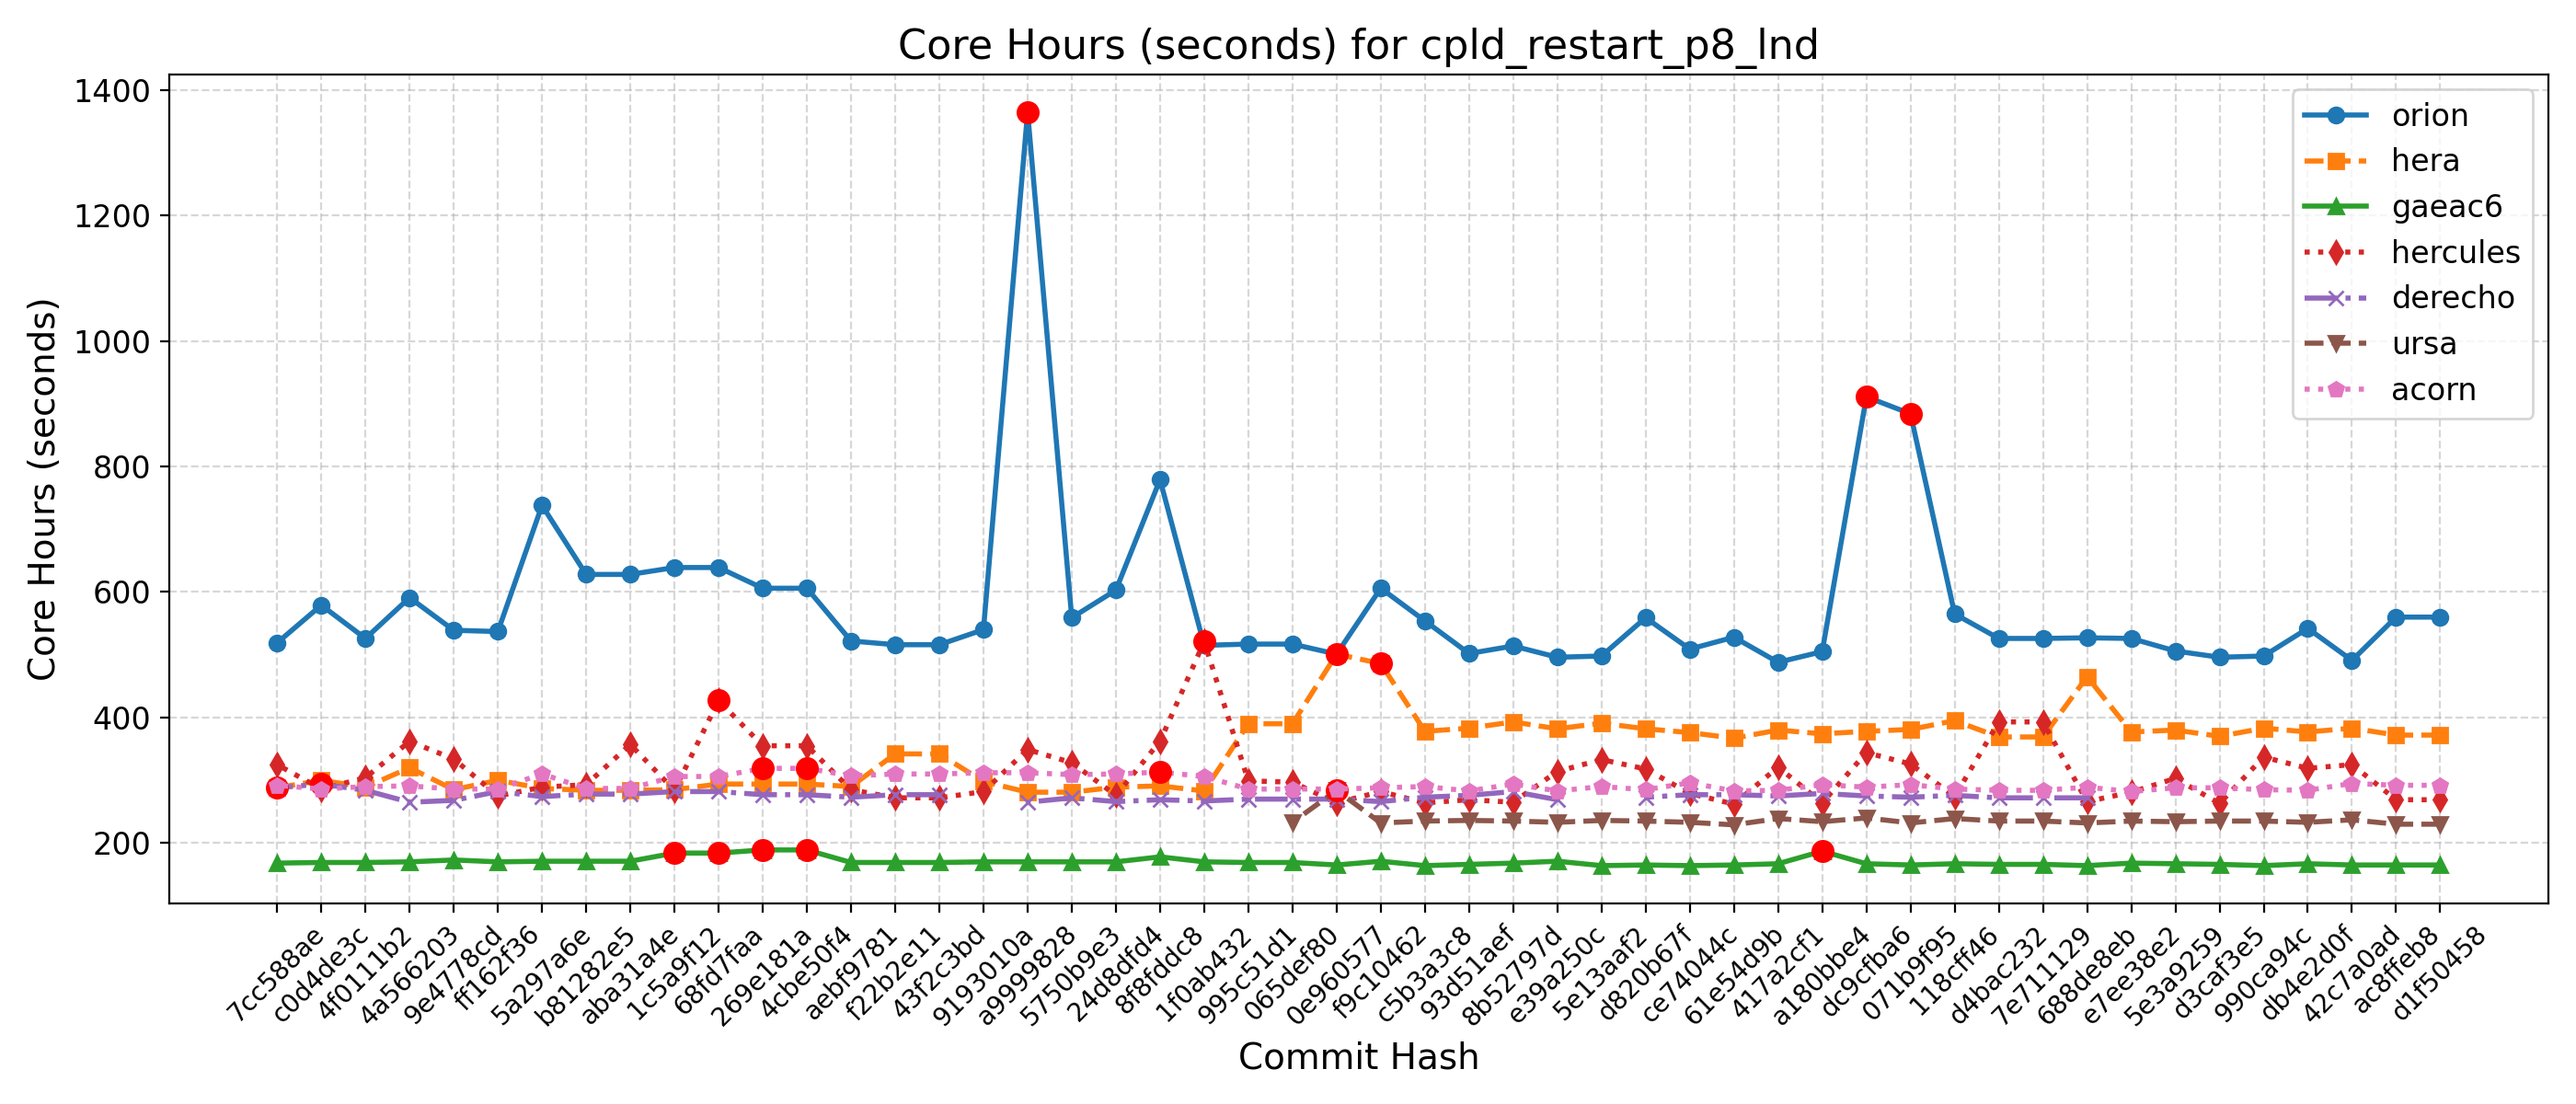

Values plotted in this chart, from the file beside it:
Hash, Date, Message, orion, hera, gaeac6, hercules, derecho, ursa, wcoss2, acorn
d1f50458, 2025-09-23, Automatically add new PRs to WM PR Proje…, 560, 372, 165, 269, , 230, , 292
ac8ffeb8, 2025-09-23, Update default_vars for stochastic physi…, 560, 372, 165, 269, , 230, , 292
42c7a0ad, 2025-09-22, Send surface ocean currents to ATM for S…, 491, 383, 165, 325, , 237, , 295
db4e2d0f, 2025-09-18, Replace icplocn2atm (integer) with use_o…, 542, 377, 167, 319, , 233, , 284
990ca94c, 2025-09-16, Update tests such that LSM and LANDICE a…, 498, 383, 164, 337, , 235, , 285
d3caf3e5, 2025-09-15, update mom6 to its main repo. 20250818 c…, 496, 370, 166, 263, , 235, , 288
5e3a9259, 2025-09-10, Introduce tuning parameter for convectiv…, 506, 380, 167, 303, , 234, , 288
e7ee38e2, 2025-09-08, Scale-aware 3DTKE EDMF and TTE-EDMF GFS …, 526, 377, 168, 281, , 235, , 282
688de8eb, 2025-09-04, Fix default cdmbgwd settings (#2788), 527, 465, 164, 266, 272, 232, , 289
7e711129, 2025-09-02, Use container with spack stack 1.9.2 (#2…, 526, 369, 166, 393, 272, 235, , 284
d4bac232, 2025-08-29, MPAS dycore + Atmosphere Generalization …, 526, 369, 166, 393, 272, 235, , 284
118cff46, 2025-08-25, Add FV3 grid mask for regional domains t…, 565, 395, 167, 274, 276, 239, , 286
071b9f95, 2025-08-22, Fix Restart IAU and Ultra-Low Reproducib…, 884, 381, 165, 326, 273, 232, , 293
dc9cfba6, 2025-08-19, Update CICE through 2025-07 and switch t…, 911, 378, 167, 344, 275, 240, , 289
a180bbe4, 2025-08-15, FV3: Fix Prate_avg and UPP call freq + F…, 505, 374, 187, 264, 279, 234, , 293
417a2cf1, 2025-08-13, Fix conus13km tests restart and decompos…, 488, 380, 167, 321, 275, 239, , 284
61e54d9b, 2025-08-11, Add two-way ocean-wave coupling feature …, 528, 367, 165, 262, 277, 229, , 283
ce74044c, 2025-08-06, Create a user-friendly "process model" t…, 509, 376, 164, 279, 277, 233, , 296
d820b67f, 2025-08-01, Update GOCART to v2.4.3 (#2819), 559, 382, 165, 318, 273, 235, , 285
5e13aaf2, 2025-07-29, Update DATM meshes and switch to bilinea…, 498, 391, 164, 333, , 236, , 290
e39a250c, 2025-07-24, Update FV3 hash to include UPP ss192/Urs…, 496, 382, 171, 314, 269, 233, , 283
8b52797d, 2025-07-21, Combination of 2684,2707,2771 (MERRA2 3-…, 514, 393, 168, 265, 282, 235, , 294
93d51aef, 2025-07-17, Exporting Canopy Variables from AQM to F…, 502, 383, 166, 269, 276, 236, , 283
c5b3a3c8, 2025-07-14, GFDLMP-v3 and TEMPO MP microphysics (#25…, 554, 378, 164, 264, 273, 235, , 290
f9c10462, 2025-07-11, Combination of several CCPP-physics PRs …, 606, 486, 171, 282, 266, 232, , 288
0e960577, 2025-07-09, Combination #2777 (maintask writes CMEPS…, 501, 501, 165, 264, 270, 284, , 286
065def80, 2025-07-07, Port UFS-WM to Ursa (#2471), 517, 390, 169, 297, 270, 233, , 286
995c51d1, 2025-07-03, Upgrade UFS-WM to spack-stack/1.9.2 (#26…, 517, 390, 169, 299, 270, , , 286
1f0ab432, 2025-07-01, Reduce WW3 memory use (#2624), 515, 283, 170, 521, 267, , , 306
8f8fddc8, 2025-06-30, Bring in scale-aware 3DTKE related chang…, 779, 291, 178, 362, 269, , , 313
24d8dfd4, 2025-06-26, Slight modification in orographic gravit…, 603, 289, 170, 276, 266, , , 310
5750b9e3, 2025-06-20, gcycle update (#2747), 559, 281, 170, 328, 272, , , 309
a9999828, 2025-06-12, Add a new parameter in dycore to control…, 1365, 281, 170, 349, 265, , , 312
9193010a, 2025-06-06, In Noah-MP, set zero for canopy liquid a…, 540, 298, 170, 282, , , , 312
43f2c3bd, 2025-06-04, Urgent Documentation Update for HSD Capa…, 516, 342, 169, 272, 277, , , 310
f22b2e11, 2025-06-02, Bug fix for surface roughness calculatio…, 516, 342, 169, 272, 277, , , 310
aebf9781, 2025-05-27, Fix bug to improve wave initialization b…, 522, 290, 169, 285, 273, , , 307
4cbe50f4, 2025-05-23, Add idealized, regional tropical cyclone…, 606, 294, 189, 355, 277, , , 319
269e181a, 2025-05-23, Add GFSv17 IAU restart tests without wav…, 606, 294, 189, 355, 277, , , 319
68fd7faa, 2025-05-15, Enable Hera, Hercules Gnu tests: cpld_de…, 639, 294, 184, 427, 282, , , 306
1c5a9f12, 2025-05-09, Add "ultra low" coupled configurations t…, 639, 285, 184, 284, 282, , , 306
aba31a4e, 2025-05-06, Resolve miscellaneous WM issues and upda…, 628, 284, 171, 357, 278, , , 287
b81282e5, 2025-05-05, Switch to vector remapping and bilinear …, 628, 284, 171, 293, 278, , , 287
5a297a6e, 2025-05-02, improve coupled model startup cost for w…, 738, 287, 171, 289, 274, , , 310
ff162f36, 2025-05-01, NSSL MP scheme updates + Stochastic Phys…, 537, 300, 170, 275, 282, , , 286
9e4778cd, 2025-04-25, Loosen restriction on optional arguments…, 539, 285, 173, 334, 268, , , 286
4a566203, 2025-04-23, CMake Atmosphere Dycore Generalization +…, 591, 320, 170, 362, 265, , , 291
4f0111b2, 2025-04-21, Add CMEPS log file at restart write; IAU…, 526, 289, 169, 304, 284, , , 290
c0d4de3c, 2025-04-18, Update mom6 to its main repository 20250…, 579, 300, 169, 286, 294, , , 286
7cc588ae, 2025-04-16, Add PIO configuration variables for CMEP…, 519, 288, 168, 325, 288, , , 292
